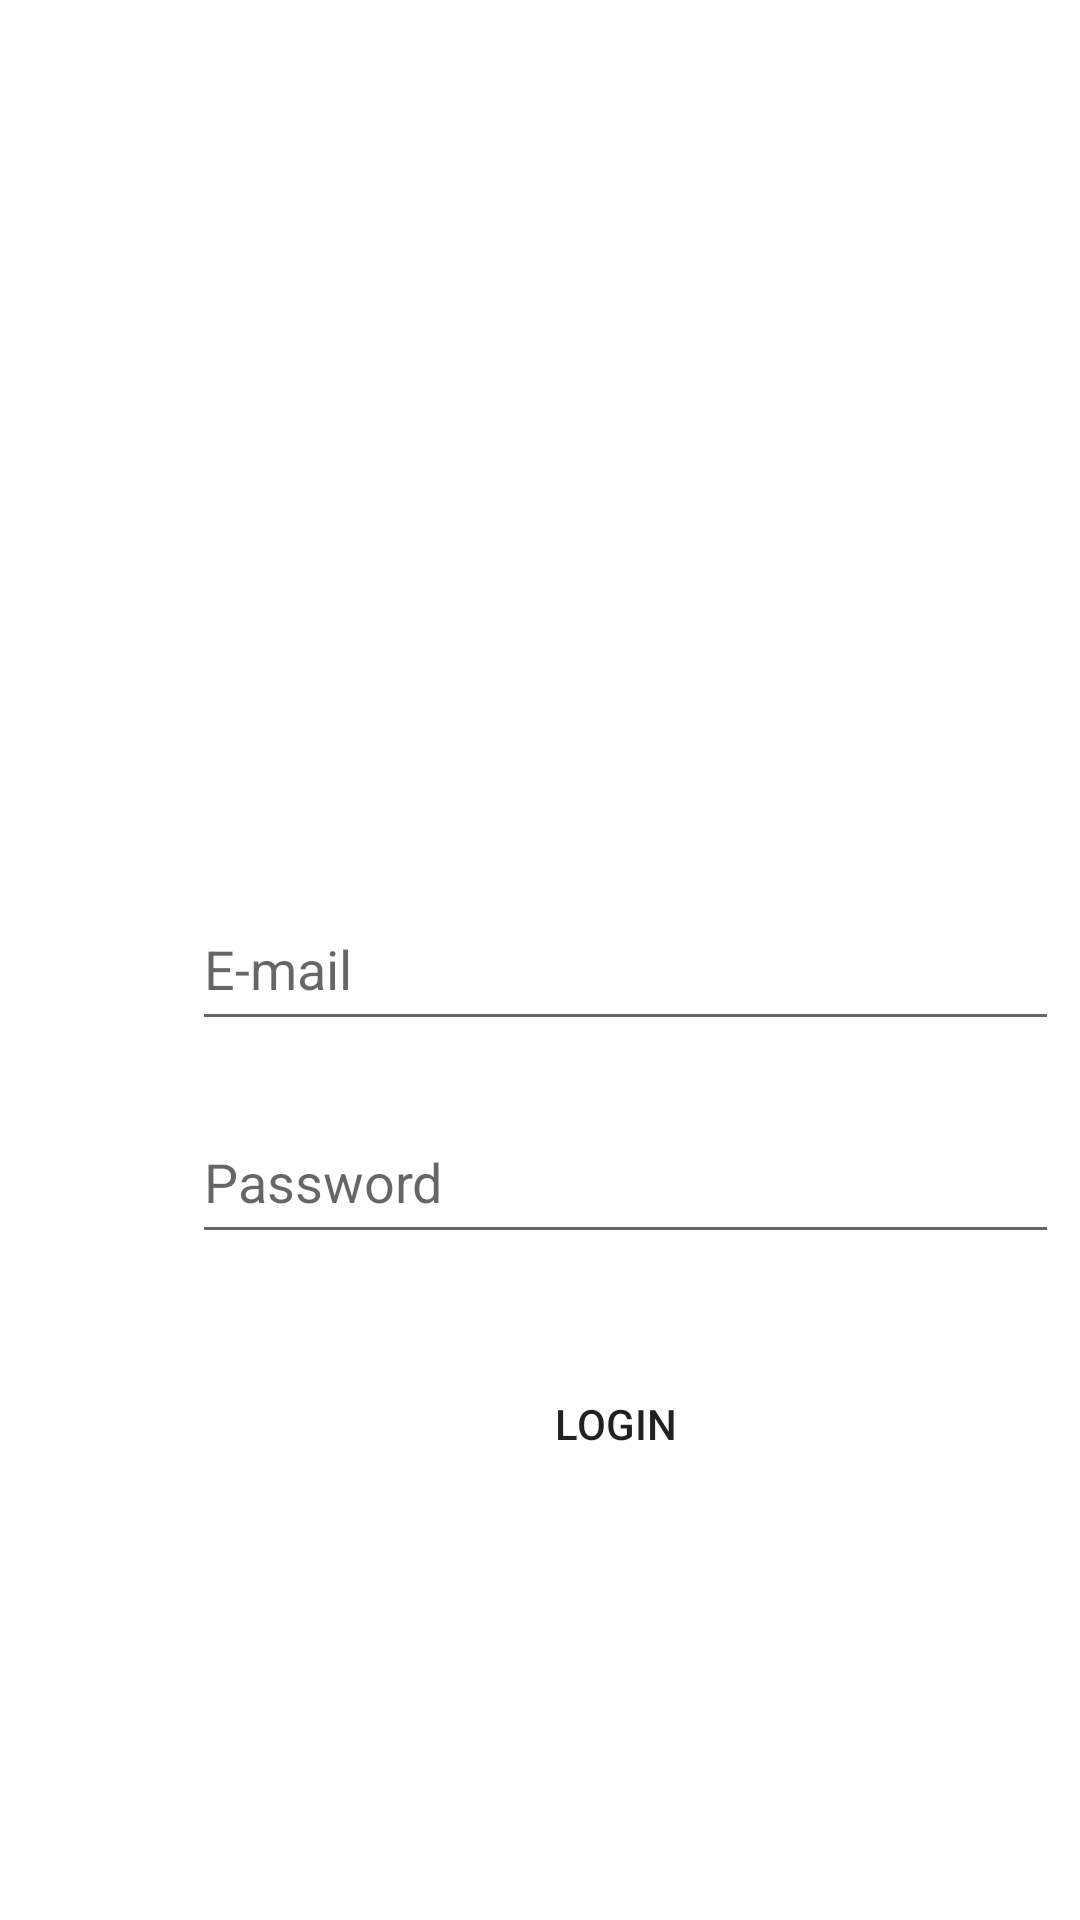

Layout XML and referenced resources for this Android screen:
<!-- AndroidManifest.xml: application theme AppTheme -->
<!-- res/layout/activity_login_screen.xml -->
<?xml version="1.0" encoding="utf-8"?>
<androidx.constraintlayout.widget.ConstraintLayout xmlns:android="http://schemas.android.com/apk/res/android"
    xmlns:app="http://schemas.android.com/apk/res-auto"
    xmlns:tools="http://schemas.android.com/tools"
    android:layout_width="match_parent"
    android:layout_height="match_parent"
    tools:context=".LoginScreen">

    <EditText
        android:id="@+id/emailText"
        android:layout_width="289dp"
        android:layout_height="51dp"
        android:layout_marginStart="64dp"
        android:layout_marginTop="296dp"
        android:ems="10"
        android:hint="E-mail"
        android:inputType="textEmailAddress"
        app:layout_constraintStart_toStartOf="parent"
        app:layout_constraintTop_toTopOf="parent" />

    <EditText
        android:id="@+id/passText"
        android:layout_width="289dp"
        android:layout_height="51dp"
        android:layout_marginStart="64dp"
        android:layout_marginTop="20dp"
        android:contentDescription="Password"
        android:ems="10"
        android:freezesText="false"
        android:hint="Password"
        android:inputType="textPassword"
        app:layout_constraintStart_toStartOf="parent"
        app:layout_constraintTop_toBottomOf="@+id/emailText" />

    <Button
        android:id="@+id/loginBtn"
        android:layout_width="276dp"
        android:layout_height="57dp"
        android:layout_marginStart="67dp"
        android:layout_marginTop="28dp"
        android:background="@drawable/custom_button"
        android:onClick="GoLogin"
        android:text="Login"
        app:layout_constraintStart_toStartOf="parent"
        app:layout_constraintTop_toBottomOf="@+id/passText" />
</androidx.constraintlayout.widget.ConstraintLayout>
<!-- resources referenced by this layout -->
<resources>

</resources>
